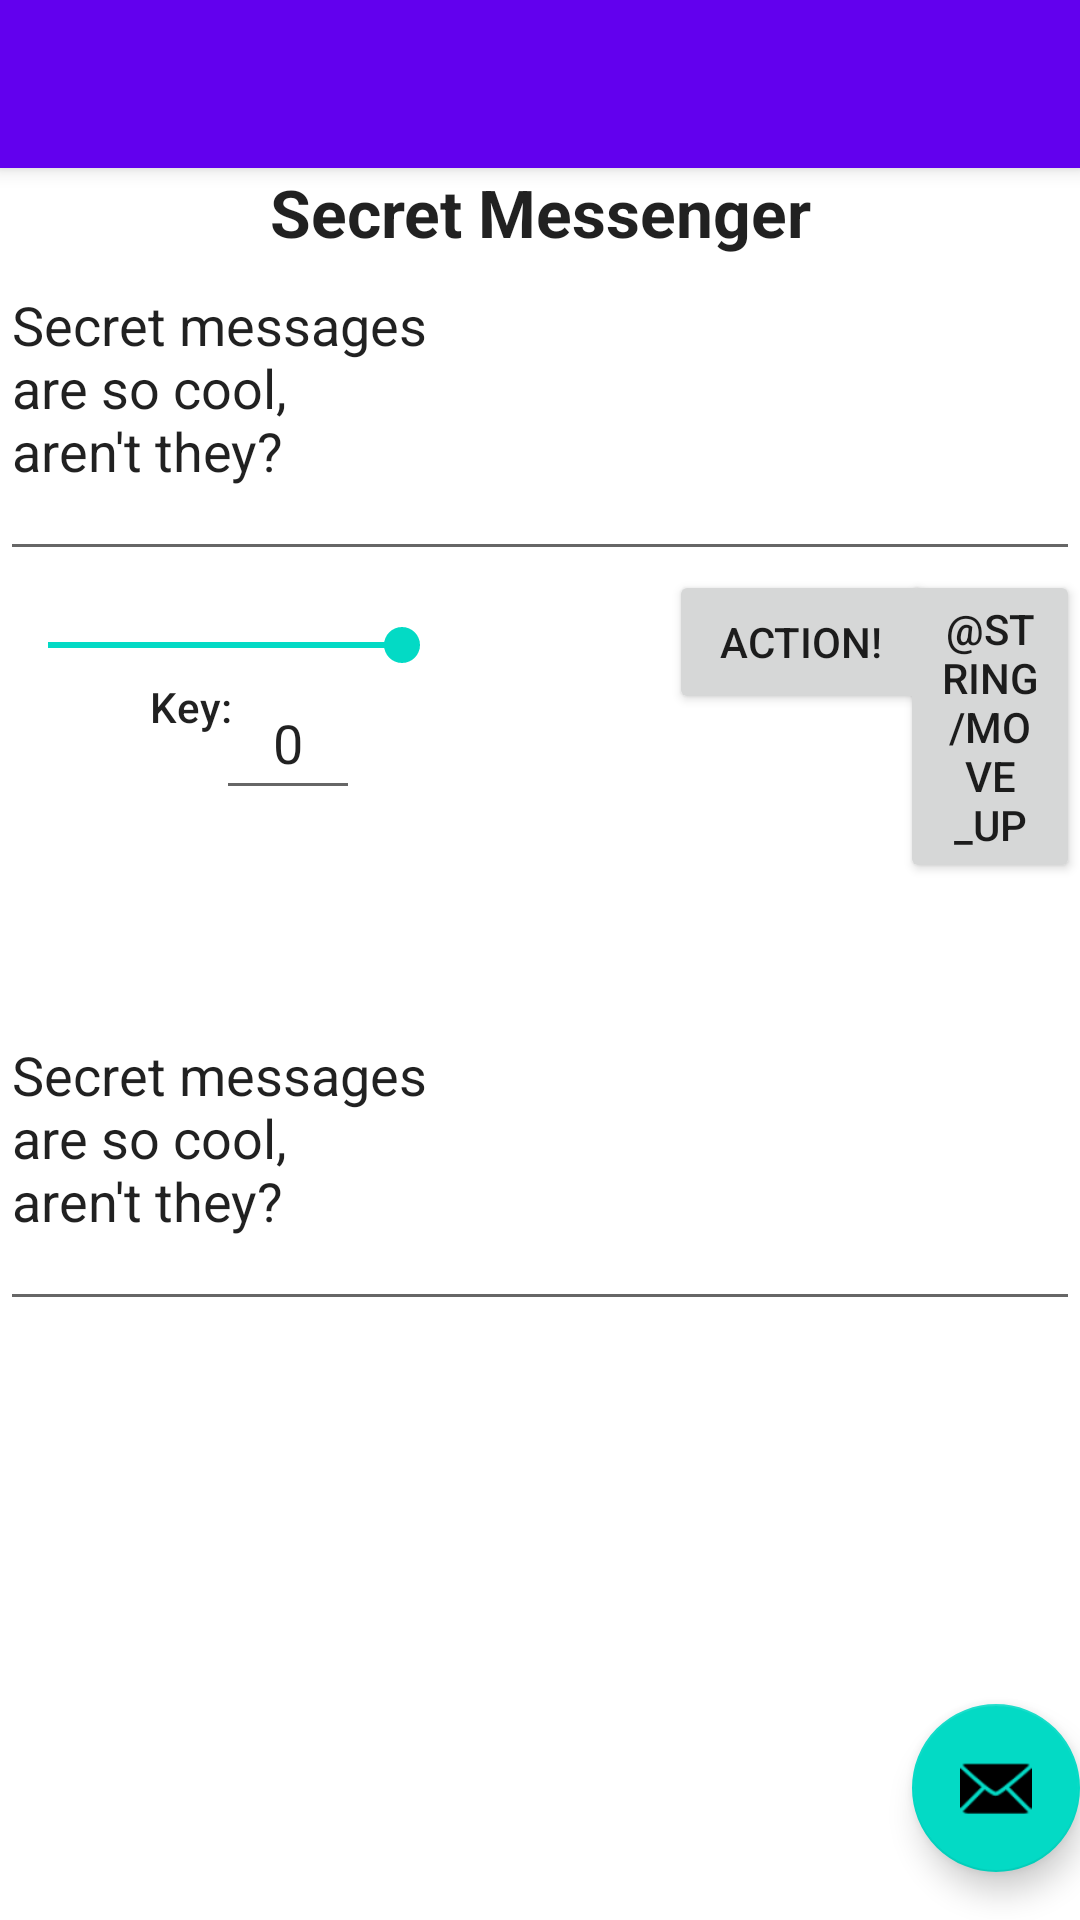

Produce the Android XML layout that renders to this screen, including the resource entries it uses.
<!-- AndroidManifest.xml: activity theme Theme.SecretMessages.NoActionBar -->
<!-- res/layout/activity_main.xml -->
<?xml version="1.0" encoding="utf-8"?>
<androidx.coordinatorlayout.widget.CoordinatorLayout xmlns:android="http://schemas.android.com/apk/res/android"
    xmlns:app="http://schemas.android.com/apk/res-auto"
    xmlns:tools="http://schemas.android.com/tools"
    android:layout_width="match_parent"
    android:layout_height="match_parent"
    tools:context=".MainActivity">

    <com.google.android.material.appbar.AppBarLayout
        android:layout_width="match_parent"
        android:layout_height="wrap_content"
        android:theme="@style/Theme.SecretMessages.AppBarOverlay">

        <androidx.appcompat.widget.Toolbar
            android:id="@+id/toolbar"
            android:layout_width="match_parent"
            android:layout_height="?attr/actionBarSize"
            android:background="?attr/colorPrimary"
            app:popupTheme="@style/Theme.SecretMessages.PopupOverlay" />

    </com.google.android.material.appbar.AppBarLayout>

    <include layout="@layout/content_main" />

    <com.google.android.material.floatingactionbutton.FloatingActionButton
        android:id="@+id/fab"
        android:layout_width="wrap_content"
        android:layout_height="wrap_content"
        android:layout_gravity="bottom|end"
        android:layout_marginEnd="@dimen/fab_margin"
        android:layout_marginBottom="16dp"
        app:srcCompat="@android:drawable/ic_dialog_email" />

</androidx.coordinatorlayout.widget.CoordinatorLayout>
<!-- res/layout/content_main.xml (included above) -->
<?xml version="1.0" encoding="utf-8"?>
<RelativeLayout xmlns:android="http://schemas.android.com/apk/res/android"
    xmlns:app="http://schemas.android.com/apk/res-auto"
    xmlns:tools="http://schemas.android.com/tools"
    android:layout_width="match_parent"
    android:layout_height="match_parent"
    app:layout_behavior="@string/appbar_scrolling_view_behavior">

    <TextView
        android:id="@+id/textView"
        android:layout_width="match_parent"
        android:layout_height="wrap_content"
        android:gravity="center"
        android:text="@string/textview"
        android:textAppearance="@style/TextAppearance.Material3.TitleLarge"
        android:textStyle="bold"
        android:visibility="visible" />

    <EditText
        android:id="@+id/txtIn"
        android:layout_width="match_parent"
        android:layout_height="wrap_content"
        android:layout_marginTop="30dp"
        android:autofillHints=""
        android:ems="10"
        android:gravity="start|top"
        android:inputType="textMultiLine|textNoSuggestions"
        android:lines="4"
        android:text="@string/editText"
        tools:ignore="LabelFor,VisualLintTextFieldSize" />

    <SeekBar
        android:id="@+id/seekBar"
        android:layout_width="150dp"
        android:layout_height="wrap_content"
        android:layout_marginTop="150dp"
        android:max="26"
        android:progress="26" />

    <TextView
        android:id="@+id/textView2"
        android:layout_width="wrap_content"
        android:layout_height="wrap_content"
        android:layout_marginStart="50dp"
        android:layout_marginLeft="150dp"
        android:layout_marginTop="170dp"
        android:text="@string/textView2"
        android:textAppearance="@style/TextAppearance.Material3.LabelLarge" />

    <EditText
        android:id="@+id/txtKey"
        android:layout_width="wrap_content"
        android:layout_height="wrap_content"
        android:layout_marginStart="72dp"
        android:layout_marginLeft="162dp"
        android:layout_marginTop="166dp"
        android:width="48dp"
        android:ems="10"
        android:gravity="center"
        android:importantForAutofill="no"
        android:inputType="number"
        android:minWidth="48dp"
        android:minHeight="48dp"
        android:text="@string/txtKey"
        tools:ignore="LabelFor" />

    <Button
        android:id="@+id/button"
        android:layout_width="wrap_content"
        android:layout_height="wrap_content"
        android:layout_alignParentRight="false"
        android:layout_alignParentBottom="false"
        android:layout_marginVertical="134dp"
        android:text="Action!"
        android:layout_alignParentEnd="false"
        android:layout_marginLeft="223dp" />

    <EditText
        android:id="@+id/txtOut"
        android:layout_width="match_parent"
        android:layout_height="wrap_content"
        android:layout_marginTop="280dp"
        android:autofillHints=""
        android:ems="10"
        android:gravity="start|top"
        android:inputType="textMultiLine|textNoSuggestions"
        android:lines="4"
        android:text="@string/editText"
        tools:ignore="LabelFor,VisualLintTextFieldSize" />

    <Button
        android:id="@+id/MoveUp"
        android:layout_width="wrap_content"
        android:layout_height="wrap_content"
        android:text="@string/move_up"
        android:layout_marginLeft="300dp"
        android:layout_marginTop="134dp" />
</RelativeLayout>
<!-- resources referenced by this layout -->
<resources>
  <string name="editText">Secret messages \nare so cool, \naren\'t they?</string>
  <string name="textView2">Key:</string>
  <string name="textview">Secret Messenger</string>
  <string name="txtKey">0</string>
  <style name="Theme.SecretMessages.AppBarOverlay" parent="ThemeOverlay.AppCompat.Dark.ActionBar" />
  <style name="Theme.SecretMessages.PopupOverlay" parent="ThemeOverlay.AppCompat.Light" />
  <style name="Theme.SecretMessages.NoActionBar">
          <item name="windowActionBar">false</item>
          <item name="windowNoTitle">true</item>
      </style>
</resources>
